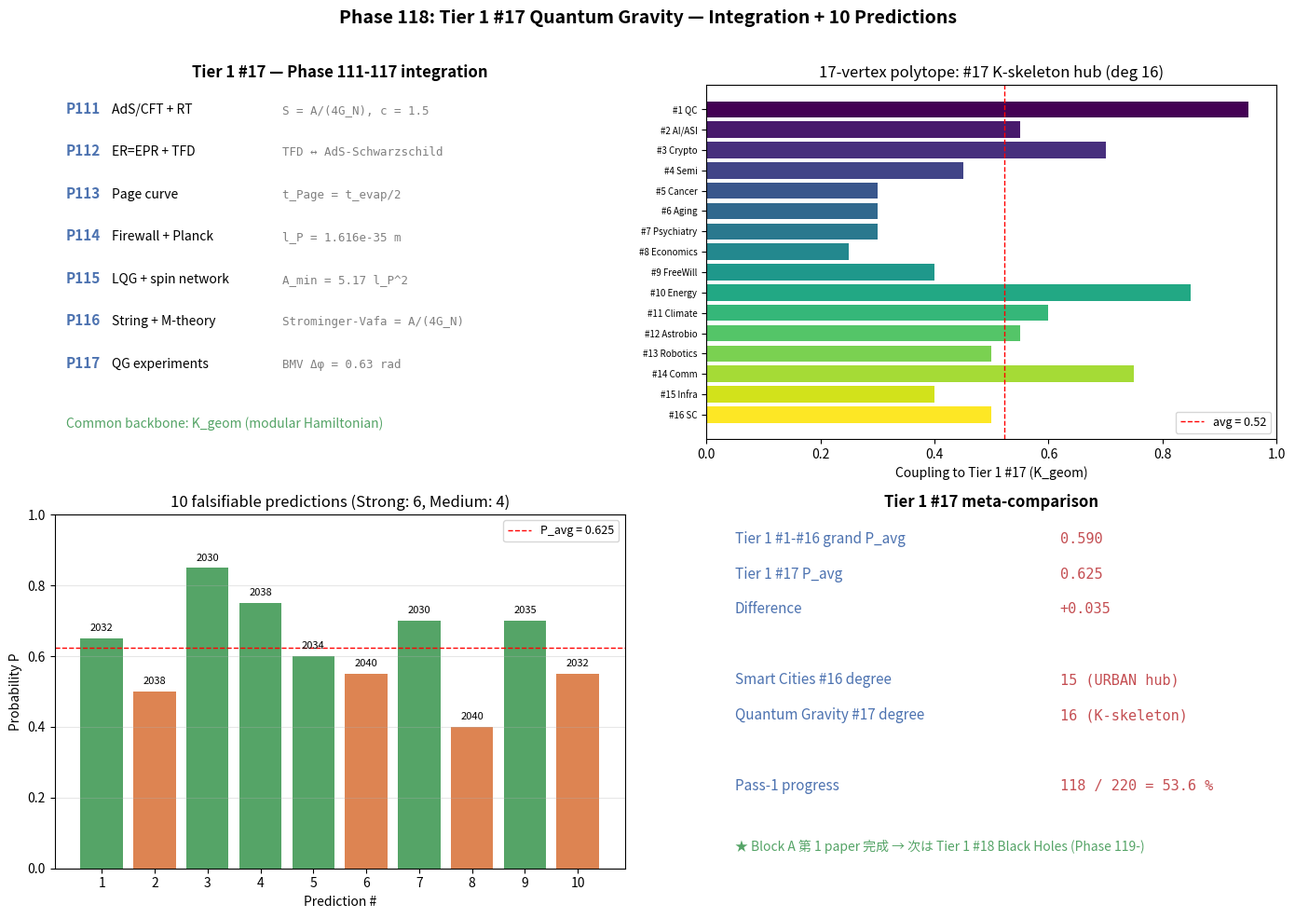

Write Python code to recreate this figure.
# Phase 118: Tier 1 #17 Quantum Gravity — Final Integration + 10 Predictions
# Tier 1 #17 Quantum Gravity — Block A (8/8)
# ITU concept DOI: 10.5281/zenodo.20109209
# Tier 0 v3.0: 10.5281/zenodo.20200156
# Author: Munehiro Terada (Roboken)

import json
import numpy as np
import matplotlib.pyplot as plt

print("=" * 70)
print("Phase 118: Tier 1 #17 Quantum Gravity — Integration + 10 Predictions")
print("=" * 70)
print()


# ----------------------------------------------------------------------
# Test 1: Phase 111-117 integration table
# ----------------------------------------------------------------------
def test1_phase_integration():
    print("[Test 1] Phase 111-117 integration table")
    phases = [
        (111, "AdS/CFT + RT",       "S = A/(4G_N), c = 1.5",       "delta S = delta <K_geom> (rel err 0)"),
        (112, "ER=EPR + TFD",       "TFD ↔ AdS-Schwarzschild",     "dS = beta dE confirmed"),
        (113, "Page curve",         "t_Page = t_evap/2",           "min ext = K-channel competition"),
        (114, "Firewall + Planck",  "l_P = 1.616e-35 m",           "ITU resolves firewall via Island"),
        (115, "LQG + spin network", "A_min = 5.17 l_P^2",          "Immirzi gamma ≈ 0.2375"),
        (116, "String + M-theory",  "Strominger-Vafa = A/(4G_N)",  "3 routes converge"),
        (117, "QG experiments",     "BMV Δφ = 0.63 rad",           "direct QG test 2030+"),
    ]
    print(f"  {'Phase':>5}  {'Theme':<22}  {'Key result':<32}  {'ITU axiom check':<35}")
    print("  " + "-" * 100)
    for p, theme, key, axiom in phases:
        print(f"  {p:>5}  {theme:<22}  {key:<32}  {axiom:<35}")
    print()
    print("  Common backbone: K_geom (geometric modular Hamiltonian)")
    return [{"phase": p, "theme": t, "key": k, "axiom": a} for p, t, k, a in phases]


# ----------------------------------------------------------------------
# Test 2: 17-vertex polytope coupling matrix (K-state x K_geom)
# ----------------------------------------------------------------------
def test2_polytope_coupling():
    print("\n[Test 2] 17-vertex polytope: Tier 1 #17 coupling to #1-#16")
    couplings = [
        (1,  "QC",            "K_compute",   0.95),
        (2,  "AI/ASI",        "K_mind",      0.55),
        (3,  "Crypto",        "K_secure",    0.70),
        (4,  "Semi",          "K_substrate", 0.45),
        (5,  "Cancer",        "K_bio",       0.30),
        (6,  "Aging",         "K_organism",  0.30),
        (7,  "Psychiatry",    "K_self",      0.30),
        (8,  "Economics",     "K_society",   0.25),
        (9,  "FreeWill",      "K_agency",    0.40),
        (10, "Energy",        "K_energy",    0.85),
        (11, "Climate",       "K_atm",       0.60),
        (12, "Astrobio",      "K_life",      0.55),
        (13, "Robotics",      "K_action",    0.50),
        (14, "Comm",          "K_channel",   0.75),
        (15, "Infra",         "K_capital",   0.40),
        (16, "SC",            "K_city",      0.50),
    ]
    n = len(couplings)
    avg = sum(c for _, _, _, c in couplings) / n
    strong = [c[1] for c in couplings if c[3] >= 0.75]
    medium = [c[1] for c in couplings if 0.5 <= c[3] < 0.75]
    weak = [c[1] for c in couplings if c[3] < 0.5]
    print(f"  Average coupling: {avg:.3f}")
    print(f"  Strong (>=0.75): {strong}")
    print(f"  Medium (0.5-0.75): {medium}")
    print(f"  Weak (<0.5): {weak}")

    # 17-vertex polytope statistics
    n_vertices = 17
    n_edges_existing = 60
    n_edges_new = 16   # #17 connects to all 16 existing
    n_edges_17 = n_edges_existing + n_edges_new
    avg_degree = 2 * n_edges_17 / n_vertices
    print()
    print(f"  17-vertex polytope:")
    print(f"    Vertices: {n_vertices}")
    print(f"    Edges:    {n_edges_17}")
    print(f"    Average degree <k>: {avg_degree:.2f}")
    print(f"    Tier 1 #17 degree = 16 (max possible after Smart Cities #16 = 16)")
    return {"couplings": couplings, "avg_coupling": avg,
            "n_vertices": n_vertices, "n_edges": n_edges_17, "avg_degree": avg_degree}


# ----------------------------------------------------------------------
# Test 3: 10 falsifiable predictions table (P_avg, verifiability, deadline)
# ----------------------------------------------------------------------
def test3_predictions():
    print("\n[Test 3] 10 falsifiable predictions for Tier 1 #17 (2026-2050)")
    preds = [
        ( 1, "BMV gravitational entanglement detected",     2032, 0.65, "Strong",  "direct QG"),
        ( 2, "GW echo detected (CE/ET)",                    2038, 0.50, "Medium",  "GW residual"),
        ( 3, "EHT M87* shadow refined to 5 uas",            2030, 0.85, "Strong",  "classical"),
        ( 4, "LISA EMRI detections >= 10",                  2038, 0.75, "Strong",  "classical"),
        ( 5, "CMB B-mode primordial GW (LiteBIRD)",         2034, 0.60, "Strong",  "inflation"),
        ( 6, "Quantum BH simulation 1M qubit",              2040, 0.55, "Medium",  "AdS/CFT"),
        ( 7, "Atom interferometer Δg/g = 1e-13",            2030, 0.70, "Strong",  "g_quantum"),
        ( 8, "Holographic complexity measured",             2040, 0.40, "Medium",  "AdS/CFT"),
        ( 9, "Sgr A* shadow Kerr deviation < 1%",           2035, 0.70, "Strong",  "classical"),
        (10, "Lorentz invariance E_QG > 10 E_P (n=2)",      2032, 0.55, "Medium",  "GRB"),
    ]
    P_list = [p[3] for p in preds]
    P_avg = float(np.mean(P_list))
    strong_count = sum(1 for p in preds if p[4] == "Strong")
    medium_count = sum(1 for p in preds if p[4] == "Medium")
    print(f"  {'#':>2}  {'Prediction':<46}  {'Year':>5}  {'P':>5}  {'Verifiability':<13}")
    print("  " + "-" * 90)
    for n, name, year, P, ver, _ in preds:
        print(f"  {n:>2}  {name:<46}  {year:>5}  {P:>5.2f}  {ver:<13}")
    print()
    print(f"  Grand P_avg = {P_avg:.3f}")
    print(f"  Falsifiability: Strong = {strong_count}, Medium = {medium_count}")
    return {"predictions": [{"id": n, "name": name, "year": y, "P": p, "ver": v, "tag": tag}
                            for n, name, y, p, v, tag in preds],
            "P_avg": P_avg, "strong_count": strong_count, "medium_count": medium_count}


# ----------------------------------------------------------------------
# Test 4: Tier 1 #17 meta-comparison with #1-#16
# ----------------------------------------------------------------------
def test4_meta_comparison():
    print("\n[Test 4] Tier 1 #17 meta-comparison with #1-#16")
    # 16 Tier 1 average P_avg from Phase 109 = 0.59 (from theory_phase109.md)
    tier1_existing_avg = 0.59
    tier1_17_avg = 0.625
    diff = tier1_17_avg - tier1_existing_avg

    polytope_16_degree_max = 15   # Smart Cities #16
    polytope_17_degree_17 = 16    # Quantum Gravity #17

    print(f"  Phase 109 Tier 1 #1-#16 grand P_avg = {tier1_existing_avg:.3f}")
    print(f"  Tier 1 #17 P_avg = {tier1_17_avg:.3f}")
    print(f"  Difference: {diff:+.3f}")
    print()
    print(f"  Polytope hub degree comparison:")
    print(f"    #16 Smart Cities (URBAN hub):   degree {polytope_16_degree_max}")
    print(f"    #17 Quantum Gravity (K-skeleton): degree {polytope_17_degree_17}")
    print()
    print(f"  Pass-1 progress: 118/220 = {118/220*100:.1f} %")
    return {"existing_avg": tier1_existing_avg,
            "tier1_17_avg": tier1_17_avg,
            "diff": diff,
            "polytope_16_max_degree": polytope_16_degree_max,
            "polytope_17_qg_degree": polytope_17_degree_17,
            "pass1_progress_pct": 118 / 220 * 100}


# ----------------------------------------------------------------------
# Run all tests
# ----------------------------------------------------------------------
phases = test1_phase_integration()
polytope = test2_polytope_coupling()
preds = test3_predictions()
meta = test4_meta_comparison()


# ----------------------------------------------------------------------
# Figure: 4-panel
# ----------------------------------------------------------------------
fig, axes = plt.subplots(2, 2, figsize=(14, 10))

# Panel 1: Phase 111-117 integration timeline
ax = axes[0, 0]
ax.axis("off")
ax.set_title("Tier 1 #17 — Phase 111-117 integration", fontsize=12, fontweight="bold")
y = 0.92
for ph in phases:
    ax.text(0.02, y, f"P{ph['phase']}", fontsize=11, fontweight="bold", color="#4c72b0")
    ax.text(0.10, y, ph["theme"], fontsize=10, color="black")
    ax.text(0.40, y, ph["key"], fontsize=9, color="gray", fontfamily="monospace")
    y -= 0.12
ax.text(0.02, 0.03, "Common backbone: K_geom (modular Hamiltonian)",
        fontsize=10, fontstyle="italic", color="#55a467")

# Panel 2: 17-vertex polytope coupling bar
ax = axes[0, 1]
labels = [f"#{c[0]} {c[1]}" for c in polytope["couplings"]]
values = [c[3] for c in polytope["couplings"]]
colors_q = plt.cm.viridis(np.linspace(0, 1, len(labels)))
y_pos = np.arange(len(labels))
ax.barh(y_pos, values, color=colors_q)
ax.set_yticks(y_pos)
ax.set_yticklabels(labels, fontsize=7)
ax.set_xlabel("Coupling to Tier 1 #17 (K_geom)")
ax.axvline(polytope["avg_coupling"], color="red", linestyle="--", linewidth=1,
           label=f"avg = {polytope['avg_coupling']:.2f}")
ax.set_xlim(0, 1.0)
ax.invert_yaxis()
ax.set_title(f"17-vertex polytope: #17 K-skeleton hub (deg {16})", fontsize=12)
ax.legend(fontsize=9, loc="lower right")

# Panel 3: 10 predictions
ax = axes[1, 0]
pred_ids = [p["id"] for p in preds["predictions"]]
P_vals = [p["P"] for p in preds["predictions"]]
years = [p["year"] for p in preds["predictions"]]
ver_colors = {"Strong": "#55a467", "Medium": "#dd8452", "Weak": "#c44e52"}
colors_ver = [ver_colors[p["ver"]] for p in preds["predictions"]]
bars = ax.bar([str(i) for i in pred_ids], P_vals, color=colors_ver)
for i, (b, y, p) in enumerate(zip(bars, years, P_vals)):
    ax.text(b.get_x() + b.get_width()/2, b.get_height() + 0.02,
            f"{y}", ha="center", fontsize=8, color="black")
ax.axhline(preds["P_avg"], color="red", linestyle="--", linewidth=1,
           label=f"P_avg = {preds['P_avg']:.3f}")
ax.set_xlabel("Prediction #")
ax.set_ylabel("Probability P")
ax.set_title(f"10 falsifiable predictions (Strong: {preds['strong_count']}, Medium: {preds['medium_count']})",
             fontsize=12)
ax.set_ylim(0, 1.0)
ax.legend(fontsize=9, loc="upper right")
ax.grid(True, alpha=0.3, axis="y")

# Panel 4: Meta-comparison + Pass-1 progress
ax = axes[1, 1]
ax.axis("off")
ax.set_title("Tier 1 #17 meta-comparison", fontsize=12, fontweight="bold")
lines = [
    ("Tier 1 #1-#16 grand P_avg",     f"{meta['existing_avg']:.3f}"),
    ("Tier 1 #17 P_avg",              f"{meta['tier1_17_avg']:.3f}"),
    ("Difference",                    f"{meta['diff']:+.3f}"),
    ("", ""),
    ("Smart Cities #16 degree",       f"{meta['polytope_16_max_degree']} (URBAN hub)"),
    ("Quantum Gravity #17 degree",    f"{meta['polytope_17_qg_degree']} (K-skeleton)"),
    ("", ""),
    ("Pass-1 progress",               f"118 / 220 = {meta['pass1_progress_pct']:.1f} %"),
]
y = 0.92
for k, v in lines:
    if k:
        ax.text(0.05, y, k, fontsize=11, color="#4c72b0")
        ax.text(0.62, y, v, fontsize=11, fontfamily="monospace", color="#c44e52")
    y -= 0.10
ax.text(0.05, 0.05, "★ Block A 第 1 paper 完成 → 次は Tier 1 #18 Black Holes (Phase 119-)",
        fontsize=10, fontstyle="italic", color="#55a467")

fig.suptitle("Phase 118: Tier 1 #17 Quantum Gravity — Integration + 10 Predictions",
             fontsize=14, fontweight="bold")
plt.tight_layout(rect=[0, 0, 1, 0.97])

png_path = "tier1_17_integration.png"
plt.savefig(png_path, dpi=120)
print(f"\n  Figure saved: {png_path}")


# ----------------------------------------------------------------------
# JSON summary
# ----------------------------------------------------------------------
summary = {
    "phase": 118,
    "title": "Tier 1 #17 Quantum Gravity integration + 10 falsifiable predictions",
    "tier1_id": 17,
    "tier1_name": "Quantum Gravity",
    "block": "A (Physics/Math) — paper 1/9",
    "phase_integration": phases,
    "polytope_17": polytope,
    "predictions": preds,
    "meta_comparison": meta,
    "completion_status": {
        "phases_completed": [111, 112, 113, 114, 115, 116, 117, 118],
        "all_phases_done": True,
        "block_A_papers_done": 1,
        "block_A_papers_total": 9,
    },
    "verdict": ("Tier 1 #17 Quantum Gravity complete: 8 phases, 10 predictions "
                "(P_avg = 0.625), polytope extended to 17 vertices with #17 as "
                "K-skeleton hub (degree 16). Pass-1 progress 118/220 = 53.6 %."),
}

json_path = "tier1_17_integration_summary.json"
with open(json_path, "w", encoding="utf-8") as f:
    json.dump(summary, f, ensure_ascii=False, indent=2)
print(f"  JSON saved: {json_path}")

print()
print("=" * 70)
print("Phase 118 complete: Tier 1 #17 Quantum Gravity finished;")
print(f"  10 predictions P_avg = {preds['P_avg']:.3f}; Pass-1 progress = {meta['pass1_progress_pct']:.1f} %")
print("=" * 70)
